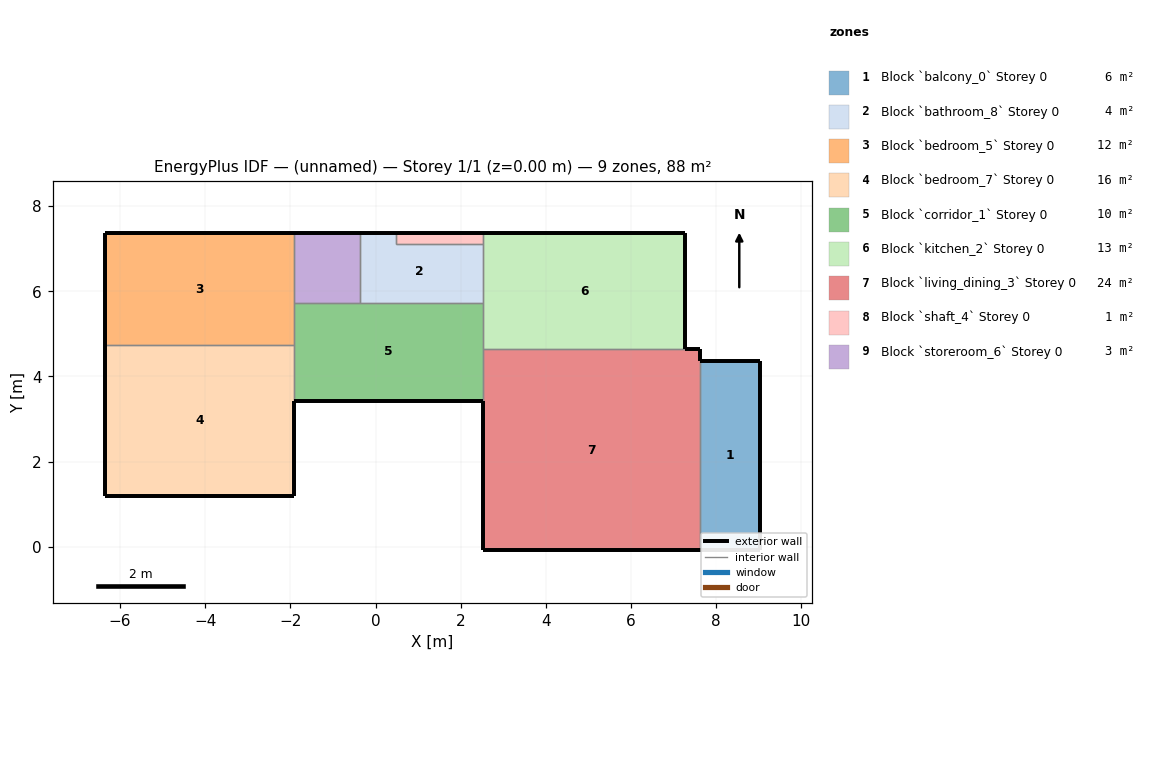
=== STOREY PLAN SPEC (per zone: floor XY polygon, exterior-wall plan segments, windows/doors) ===
zone 1: Block `balcony_0` Storey 0  (6.2 m²)
  floor: (9.03, 4.35) (9.03, -0.07) (7.62, -0.07) (7.62, 4.35)
  exterior wall: (7.62, -0.07) – (9.03, -0.07)  [1.4 m]
  exterior wall: (9.03, -0.07) – (9.03, 4.35)  [4.4 m]
  exterior wall: (9.03, 4.35) – (7.62, 4.35)  [1.4 m]
  interior walls: 1
zone 2: Block `bathroom_8` Storey 0  (4.2 m²)
  floor: (2.53, 7.11) (2.53, 5.73) (-0.35, 5.73) (-0.35, 7.36) (0.48, 7.36) (0.48, 7.11)
  exterior wall: (0.48, 7.36) – (-0.35, 7.36)  [0.8 m]
  interior walls: 5
zone 3: Block `bedroom_5` Storey 0  (11.6 m²)
  floor: (-1.91, 7.36) (-1.91, 4.75) (-6.36, 4.75) (-6.36, 7.36)
  exterior wall: (-1.91, 7.36) – (-6.36, 7.36)  [4.4 m]
  exterior wall: (-6.36, 7.36) – (-6.36, 4.75)  [2.6 m]
  interior walls: 3
zone 4: Block `bedroom_7` Storey 0  (15.8 m²)
  floor: (-1.91, 4.75) (-1.91, 1.19) (-6.36, 1.19) (-6.36, 4.75)
  exterior wall: (-6.36, 1.19) – (-1.91, 1.19)  [4.4 m]
  exterior wall: (-6.36, 4.75) – (-6.36, 1.19)  [3.6 m]
  exterior wall: (-1.91, 1.19) – (-1.91, 3.43)  [2.2 m]
  interior walls: 2
zone 5: Block `corridor_1` Storey 0  (10.2 m²)
  floor: (2.53, 5.73) (2.53, 3.43) (-1.91, 3.43) (-1.91, 5.73)
  exterior wall: (-1.91, 3.43) – (2.53, 3.43)  [4.4 m]
  interior walls: 6
zone 6: Block `kitchen_2` Storey 0  (12.9 m²)
  floor: (7.27, 7.36) (7.27, 4.64) (2.53, 4.64) (2.53, 7.36)
  exterior wall: (7.27, 4.64) – (7.27, 7.36)  [2.7 m]
  exterior wall: (7.27, 7.36) – (2.53, 7.36)  [4.7 m]
  interior walls: 4
zone 7: Block `living_dining_3` Storey 0  (24.1 m²)
  floor: (7.62, 4.64) (7.62, -0.09) (2.53, -0.09) (2.53, 4.64)
  exterior wall: (2.53, -0.09) – (7.62, -0.09)  [5.1 m]
  exterior wall: (7.62, -0.09) – (7.62, -0.07)  [0.0 m]
  exterior wall: (7.62, 4.35) – (7.62, 4.64)  [0.3 m]
  exterior wall: (7.62, 4.64) – (7.27, 4.64)  [0.3 m]
  exterior wall: (2.53, 3.43) – (2.53, -0.09)  [3.5 m]
  interior walls: 3
zone 8: Block `shaft_4` Storey 0  (0.5 m²)
  floor: (2.53, 7.36) (2.53, 7.11) (0.48, 7.11) (0.48, 7.36)
  exterior wall: (2.53, 7.36) – (0.48, 7.36)  [2.0 m]
  interior walls: 3
zone 9: Block `storeroom_6` Storey 0  (2.5 m²)
  floor: (-0.35, 7.36) (-0.35, 5.73) (-1.91, 5.73) (-1.91, 7.36)
  exterior wall: (-0.35, 7.36) – (-1.91, 7.36)  [1.6 m]
  interior walls: 3

=== DERIVED (storey summary) ===
Building: (unnamed)
Storey: 1 of 1  (floor level z = 0.00 m)
Storey gross floor area: 88.1 m²
Zones on this storey: 9
  - Block `balcony_0` Storey 0: floor 6.2 m²; exterior wall 7.2 m (21.7 m²); WWR 0.0%
  - Block `bathroom_8` Storey 0: floor 4.2 m²; exterior wall 0.8 m (2.5 m²); WWR 0.0%
  - Block `bedroom_5` Storey 0: floor 11.6 m²; exterior wall 7.1 m (21.2 m²); WWR 0.0%
  - Block `bedroom_7` Storey 0: floor 15.8 m²; exterior wall 10.2 m (30.7 m²); WWR 0.0%
  - Block `corridor_1` Storey 0: floor 10.2 m²; exterior wall 4.4 m (13.3 m²); WWR 0.0%
  - Block `kitchen_2` Storey 0: floor 12.9 m²; exterior wall 7.5 m (22.4 m²); WWR 0.0%
  - Block `living_dining_3` Storey 0: floor 24.1 m²; exterior wall 9.3 m (27.8 m²); WWR 0.0%
  - Block `shaft_4` Storey 0: floor 0.5 m²; exterior wall 2.0 m (6.1 m²); WWR 0.0%
  - Block `storeroom_6` Storey 0: floor 2.5 m²; exterior wall 1.6 m (4.7 m²); WWR 0.0%
Zone adjacency (shared interzone walls):
  - Block `balcony_0` Storey 0 ↔ Block `living_dining_3` Storey 0
  - Block `bathroom_8` Storey 0 ↔ Block `corridor_1` Storey 0
  - Block `bathroom_8` Storey 0 ↔ Block `kitchen_2` Storey 0
  - Block `bathroom_8` Storey 0 ↔ Block `shaft_4` Storey 0
  - Block `bathroom_8` Storey 0 ↔ Block `storeroom_6` Storey 0
  - Block `bedroom_5` Storey 0 ↔ Block `bedroom_7` Storey 0
  - Block `bedroom_5` Storey 0 ↔ Block `corridor_1` Storey 0
  - Block `bedroom_5` Storey 0 ↔ Block `storeroom_6` Storey 0
  - Block `bedroom_7` Storey 0 ↔ Block `corridor_1` Storey 0
  - Block `corridor_1` Storey 0 ↔ Block `kitchen_2` Storey 0
  - Block `corridor_1` Storey 0 ↔ Block `living_dining_3` Storey 0
  - Block `corridor_1` Storey 0 ↔ Block `storeroom_6` Storey 0
  - Block `kitchen_2` Storey 0 ↔ Block `living_dining_3` Storey 0
  - Block `kitchen_2` Storey 0 ↔ Block `shaft_4` Storey 0